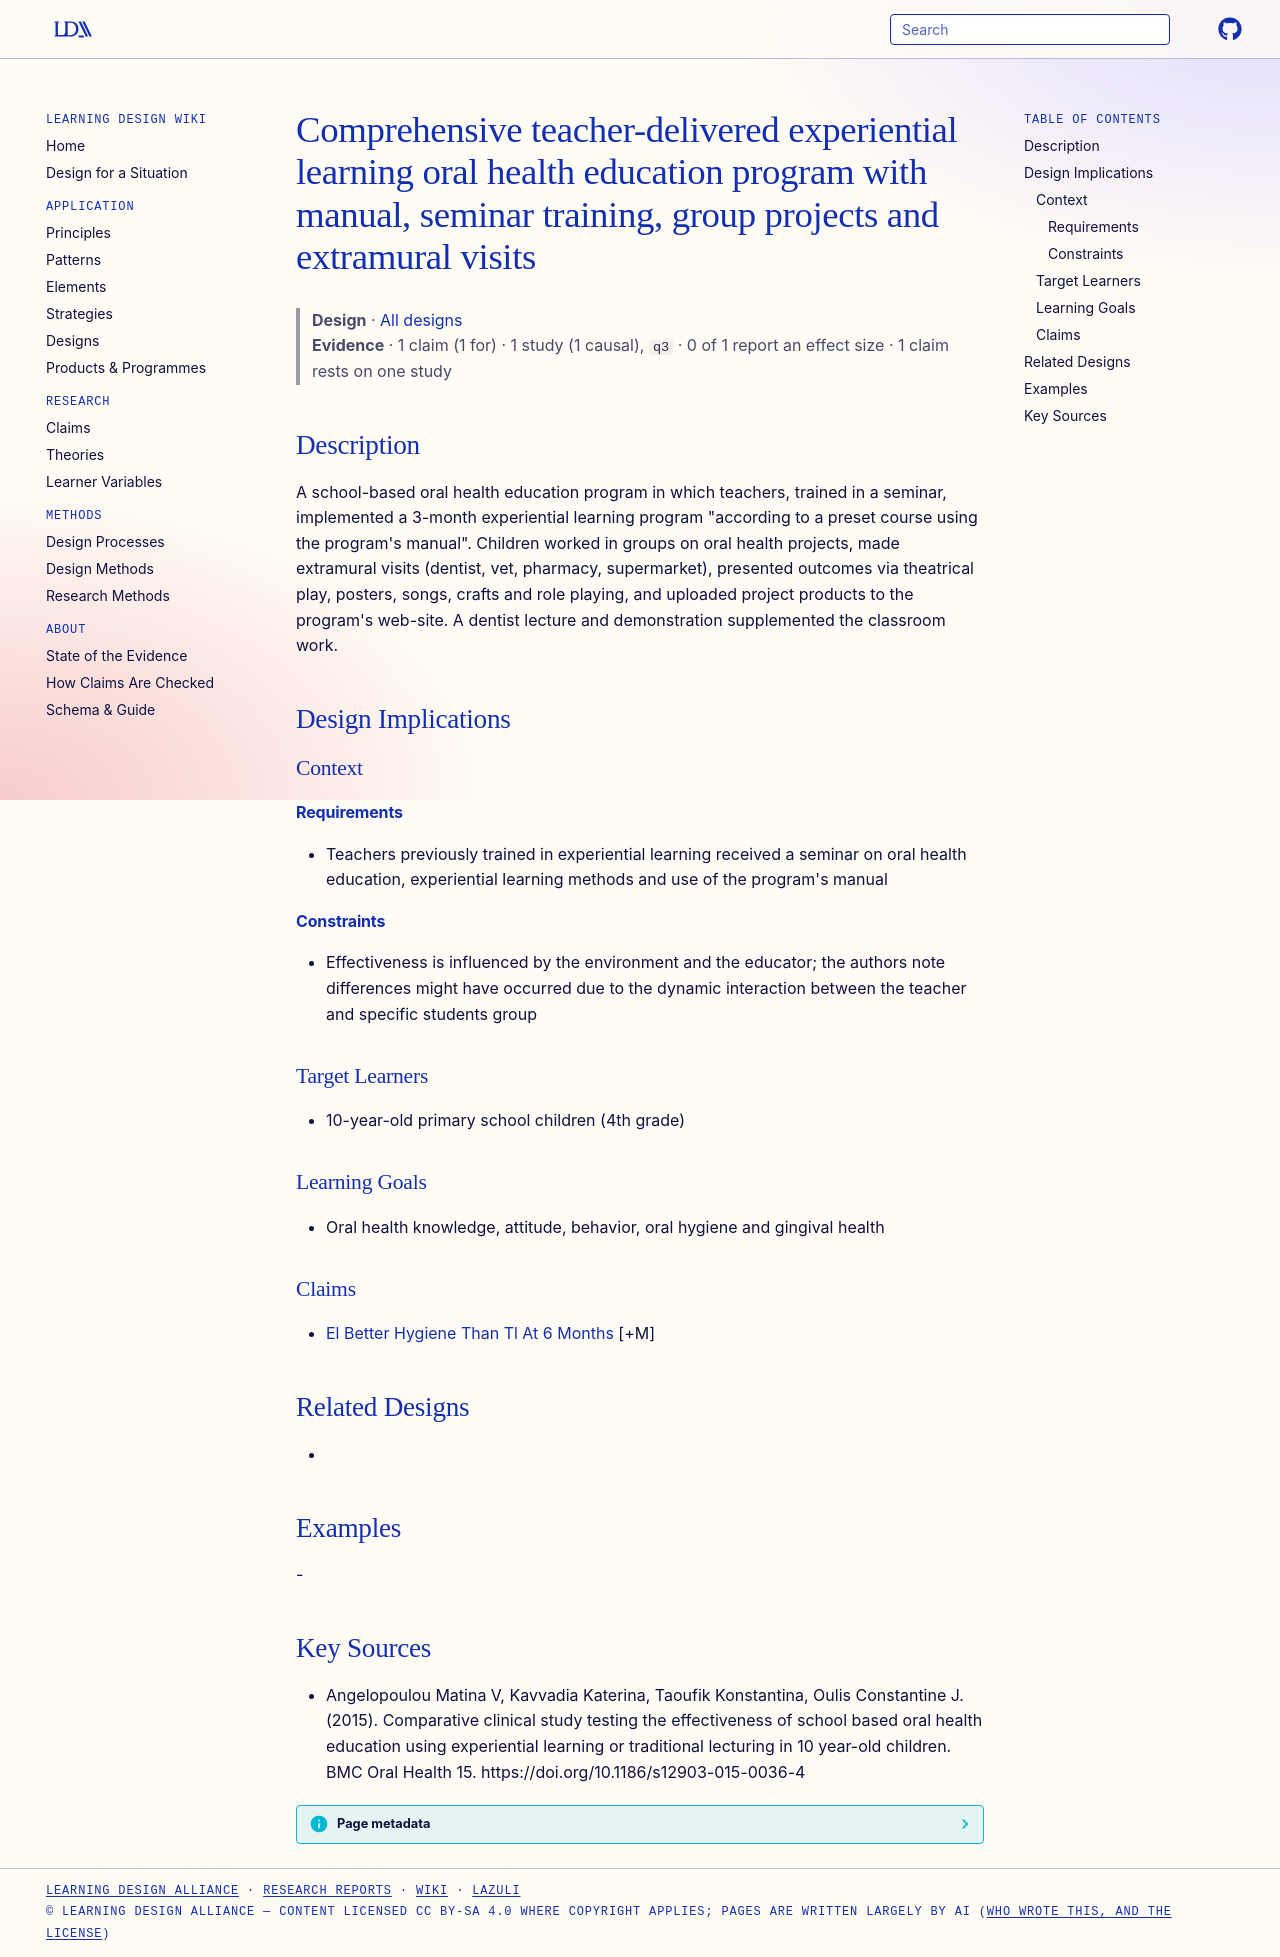

repository: Learning-Design-Alliance/learning-wiki · page: designs/el-oral-health-program-manual/index.html · generator: mkdocs

---
type: design
id: el-oral-health-program-manual
title: Comprehensive teacher-delivered experiential learning oral health education program with manual, seminar training, group projects and extramural visits
description: "A school-based oral health education program in which teachers, trained in a seminar, implemented a 3-month experiential learning program \"according to a preset course using the program's manual\"."
status: review
generated:
  by: "process:settle-candidates"
  at: 2026-11-09
sources:
  - id: angelopoulou-matina-v-2015
    resource: "https://doi.org/10.1186/s12903-015-0036-4"
    title: "Angelopoulou Matina V, Kavvadia Katerina, Taoufik Konstantina, Oulis Constantine J. (2015). Comparative clinical study testing the effectiveness of school based oral health education using experiential learning or traditional lecturing in 10 year-old children. BMC Oral Health 15. https://doi.org/10.1186/s12903-015-0036-4"
    author: Angelopoulou Matina V, Kavvadia Katerina, Taoufik Konstantina, Oulis Constantine J
---

# Comprehensive teacher-delivered experiential learning oral health education program with manual, seminar training, group projects and extramural visits

> **Design** · [All designs](index.md)
> **Evidence** · 1 claim (1 for) · 1 study (1 causal), `q3` · 0 of 1 report an effect size · 1 claim rests on one study

## Description
A school-based oral health education program in which teachers, trained in a seminar, implemented a 3-month experiential learning program "according to a preset course using the program's manual". Children worked in groups on oral health projects, made extramural visits (dentist, vet, pharmacy, supermarket), presented outcomes via theatrical play, posters, songs, crafts and role playing, and uploaded project products to the program's web-site. A dentist lecture and demonstration supplemented the classroom work.

## Design Implications

### Context
#### Requirements
- Teachers previously trained in experiential learning received a seminar on oral health education, experiential learning methods and use of the program's manual
#### Constraints
- Effectiveness is influenced by the environment and the educator; the authors note differences might have occurred due to the dynamic interaction between the teacher and specific students group

### Target Learners
- 10-year-old primary school children (4th grade)

### Learning Goals
- Oral health knowledge, attitude, behavior, oral hygiene and gingival health

### Claims
- [El Better Hygiene Than Tl At 6 Months](../claims/el-better-hygiene-than-tl-at-6-months.md) [+M]

## Related Designs
- 

## Examples
-

## Key Sources
- Angelopoulou Matina V, Kavvadia Katerina, Taoufik Konstantina, Oulis Constantine J. (2015). Comparative clinical study testing the effectiveness of school based oral health education using experiential learning or traditional lecturing in 10 year-old children. BMC Oral Health 15. https://doi.org/10.1186/s12903-015-0036-4
